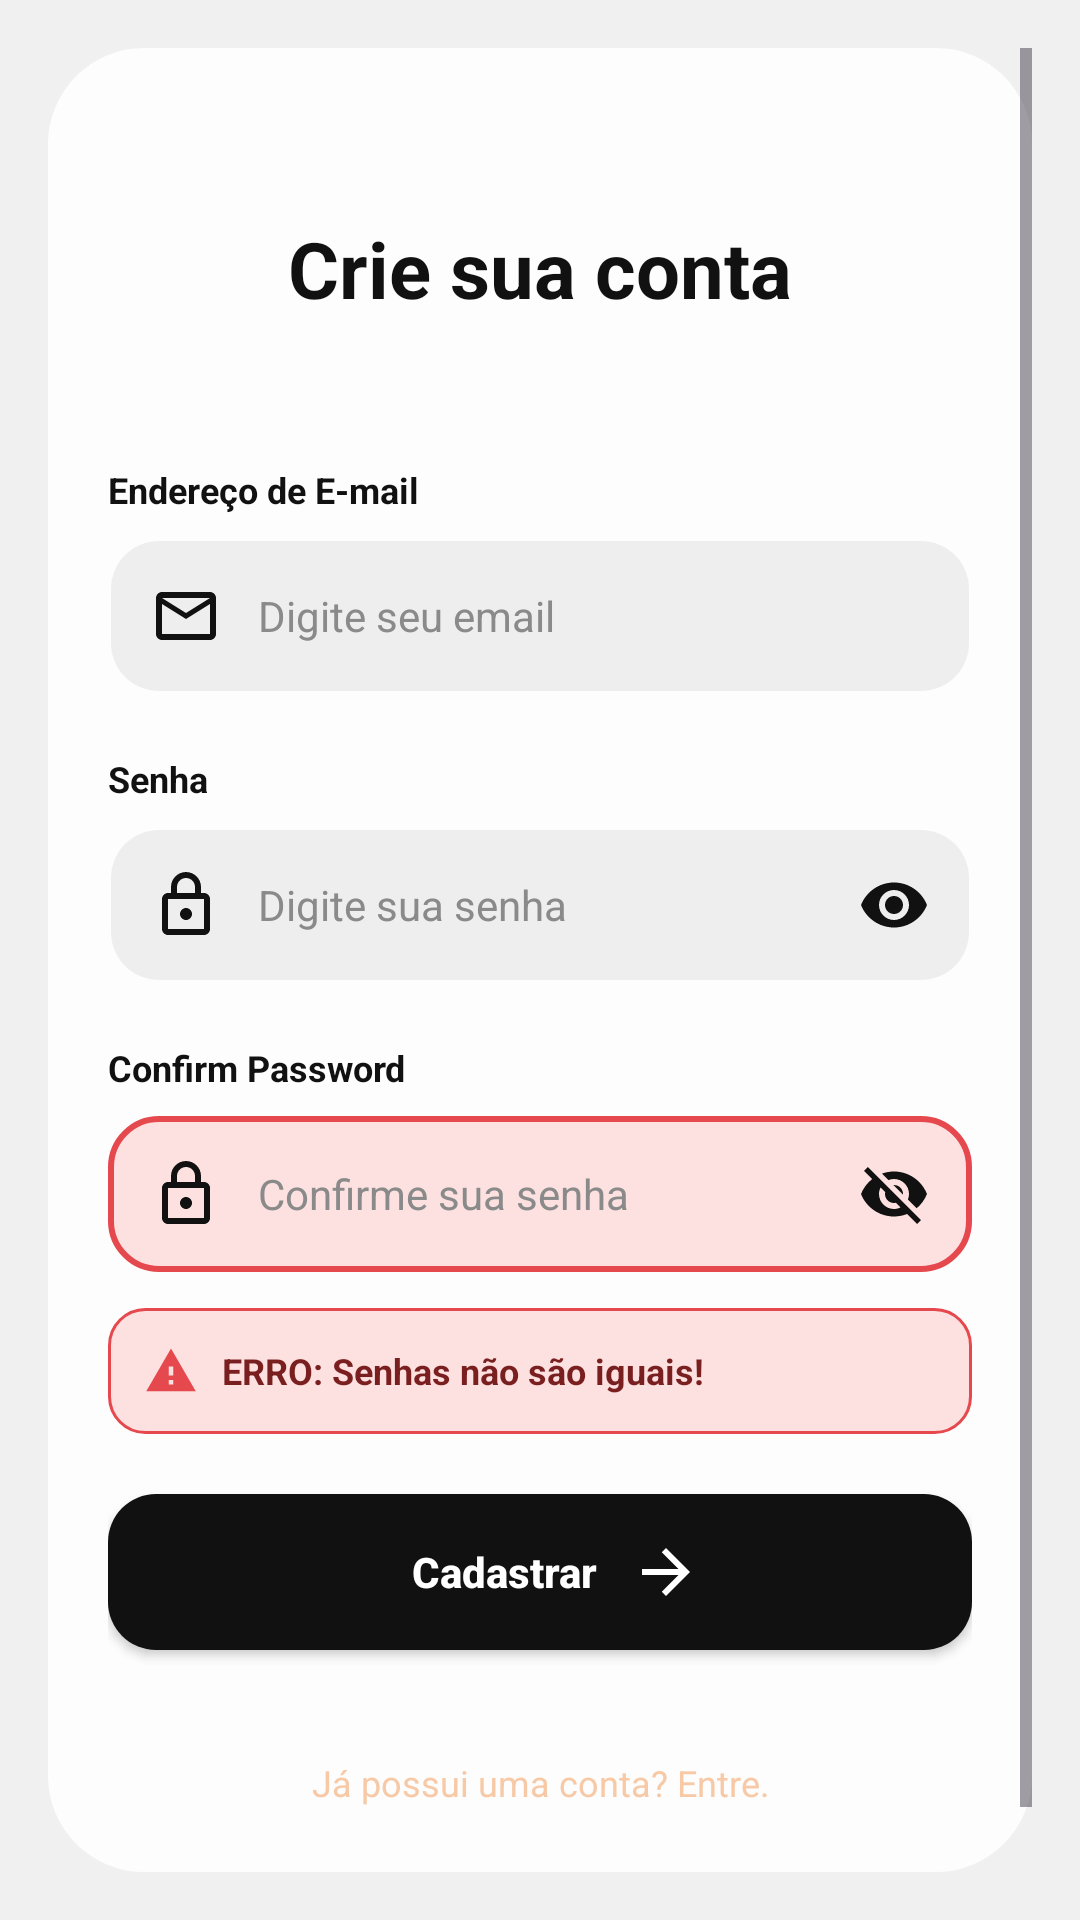

Reconstruct the res/layout file that produces this screen, plus the resources it refers to.
<!-- AndroidManifest.xml: application theme Theme.SGDI -->
<!-- res/layout/activity_register.xml -->
<?xml version="1.0" encoding="utf-8"?>
<FrameLayout xmlns:android="http://schemas.android.com/apk/res/android"
    xmlns:tools="http://schemas.android.com/tools"
    android:layout_width="match_parent"
    android:layout_height="match_parent"
    android:background="@color/login_screen_bg"
    android:padding="16dp"
    tools:context=".RegisterActivity">

    <ScrollView
        android:layout_width="match_parent"
        android:layout_height="match_parent"
        android:background="@drawable/bg_login_card"
        android:fillViewport="true">

        <LinearLayout
            android:layout_width="match_parent"
            android:layout_height="wrap_content"
            android:orientation="vertical"
            android:paddingHorizontal="20dp"
            android:paddingTop="56dp"
            android:paddingBottom="40dp">

            <TextView
                android:layout_width="match_parent"
                android:layout_height="wrap_content"
                android:gravity="center"
                android:text="Crie sua conta"
                android:textColor="@color/login_black"
                android:textSize="26sp"
                android:textStyle="bold" />

            
            <TextView
                android:layout_width="wrap_content"
                android:layout_height="wrap_content"
                android:layout_marginTop="48dp"
                android:text="Endereço de E-mail"
                android:textColor="@color/login_black"
                android:textSize="12sp"
                android:textStyle="bold" />

            <EditText
                android:id="@+id/etEmail"
                android:layout_width="match_parent"
                android:layout_height="52dp"
                android:layout_marginTop="8dp"
                android:autofillHints="emailAddress"
                android:background="@drawable/bg_input"
                android:drawableStart="@drawable/ic_mail"
                android:drawablePadding="12dp"
                android:drawableTint="@color/login_black"
                android:hint="Digite seu email"
                android:imeOptions="actionNext"
                android:inputType="textEmailAddress"
                android:maxLines="1"
                android:paddingHorizontal="14dp"
                android:textColor="@color/login_text"
                android:textColorHint="@color/login_hint"
                android:textSize="14sp" />

            
            <TextView
                android:layout_width="wrap_content"
                android:layout_height="wrap_content"
                android:layout_marginTop="20dp"
                android:text="Senha"
                android:textColor="@color/login_black"
                android:textSize="12sp"
                android:textStyle="bold" />

            <EditText
                android:id="@+id/etSenha"
                android:layout_width="match_parent"
                android:layout_height="52dp"
                android:layout_marginTop="8dp"
                android:autofillHints="newPassword"
                android:background="@drawable/bg_input"
                android:drawableStart="@drawable/ic_lock"
                android:drawableEnd="@drawable/ic_visibility"
                android:drawablePadding="12dp"
                android:drawableTint="@color/login_black"
                android:hint="Digite sua senha"
                android:imeOptions="actionNext"
                android:inputType="textPassword"
                android:maxLines="1"
                android:paddingHorizontal="14dp"
                android:textColor="@color/login_text"
                android:textColorHint="@color/login_hint"
                android:textSize="14sp" />

            
            <TextView
                android:layout_width="wrap_content"
                android:layout_height="wrap_content"
                android:layout_marginTop="20dp"
                android:text="Confirm Password"
                android:textColor="@color/login_black"
                android:textSize="12sp"
                android:textStyle="bold" />

            
            <EditText
                android:id="@+id/etConfirmaSenha"
                android:layout_width="match_parent"
                android:layout_height="52dp"
                android:layout_marginTop="8dp"
                android:autofillHints="newPassword"
                android:background="@drawable/bg_input_error"
                android:drawableStart="@drawable/ic_lock"
                android:drawableEnd="@drawable/ic_visibility_off"
                android:drawablePadding="12dp"
                android:drawableTint="@color/login_black"
                android:hint="Confirme sua senha"
                android:imeOptions="actionDone"
                android:inputType="text"
                android:maxLines="1"
                android:paddingHorizontal="14dp"
                android:textColor="@color/login_text"
                android:textColorHint="@color/login_hint"
                android:textSize="14sp" />

            
            <LinearLayout
                android:id="@+id/boxErro"
                android:layout_width="match_parent"
                android:layout_height="wrap_content"
                android:layout_marginTop="12dp"
                android:background="@drawable/bg_error_box"
                android:gravity="center_vertical"
                android:orientation="horizontal"
                android:paddingHorizontal="12dp"
                android:paddingVertical="12dp">

                <ImageView
                    android:layout_width="18dp"
                    android:layout_height="18dp"
                    android:contentDescription="Erro"
                    android:src="@drawable/ic_error" />

                <TextView
                    android:id="@+id/tvErro"
                    android:layout_width="wrap_content"
                    android:layout_height="wrap_content"
                    android:layout_marginStart="8dp"
                    android:text="ERRO: Senhas não são iguais!"
                    android:textColor="@color/login_error_text"
                    android:textSize="12sp"
                    android:textStyle="bold" />
            </LinearLayout>

            
            <Button
                android:id="@+id/btnCadastrar"
                android:layout_width="match_parent"
                android:layout_height="52dp"
                android:layout_marginTop="20dp"
                android:background="@drawable/bg_button"
                android:drawableEnd="@drawable/ic_arrow_forward"
                android:drawableTint="@color/white"
                android:paddingHorizontal="90dp"
                android:text="Cadastrar"
                android:textAllCaps="false"
                android:textColor="@color/white"
                android:textSize="14sp"
                android:textStyle="bold" />

            
            <TextView
                android:id="@+id/tvJaTemConta"
                android:layout_width="match_parent"
                android:layout_height="wrap_content"
                android:layout_marginTop="32dp"
                android:gravity="center"
                android:padding="4dp"
                android:text="Já possui uma conta? Entre."
                android:textColor="@color/login_footer"
                android:textSize="12sp" />
        </LinearLayout>
    </ScrollView>
</FrameLayout>
<!-- resources referenced by this layout -->
<resources>
  <color name="login_black">#111111</color>
  <color name="login_error_text">#7A1F1F</color>
  <color name="login_footer">#F7C9A6</color>
  <color name="login_hint">#8A8A8A</color>
  <color name="login_screen_bg">#F0F0F0</color>
  <color name="login_text">#333333</color>
  <color name="white">#FFFFFF</color>
  <!-- drawable bg_button (drawable) -->
  <?xml version="1.0" encoding="utf-8"?>
  <shape xmlns:android="http://schemas.android.com/apk/res/android"
      android:shape="rectangle">
      <solid android:color="@color/login_black" />
      <corners android:radius="16dp" />
  </shape>
  <!-- drawable bg_error_box (drawable) -->
  <?xml version="1.0" encoding="utf-8"?>
  <shape xmlns:android="http://schemas.android.com/apk/res/android"
      android:shape="rectangle">
      <solid android:color="@color/login_error_bg" />
      <stroke android:width="1dp" android:color="@color/login_error" />
      <corners android:radius="12dp" />
  </shape>
  <!-- drawable bg_input_error (drawable) -->
  <?xml version="1.0" encoding="utf-8"?>
  <shape xmlns:android="http://schemas.android.com/apk/res/android"
      android:shape="rectangle">
      <solid android:color="@color/login_error_bg" />
      <stroke android:width="2dp" android:color="@color/login_error" />
      <corners android:radius="16dp" />
  </shape>
  <!-- drawable bg_login_card (drawable) -->
  <?xml version="1.0" encoding="utf-8"?>
  <shape xmlns:android="http://schemas.android.com/apk/res/android"
      android:shape="rectangle">
      <solid android:color="@color/login_card" />
      <corners android:radius="32dp" />
  </shape>
  <!-- drawable ic_arrow_forward (drawable) -->
  <?xml version="1.0" encoding="utf-8"?>
  <vector xmlns:android="http://schemas.android.com/apk/res/android"
      android:width="24dp"
      android:height="24dp"
      android:viewportWidth="24"
      android:viewportHeight="24"
      android:tint="#111111">
      <path
          android:fillColor="#FF000000"
          android:pathData="M12,4l-1.41,1.41L16.17,11H4v2h12.17l-5.58,5.59L12,20l8,-8z" />
  </vector>
  <!-- drawable ic_error (drawable) -->
  <?xml version="1.0" encoding="utf-8"?>
  <vector xmlns:android="http://schemas.android.com/apk/res/android"
      android:width="24dp"
      android:height="24dp"
      android:viewportWidth="24"
      android:viewportHeight="24">
      <path
          android:fillColor="#E5484D"
          android:pathData="M12,2L1,21h22L12,2zM13,18h-2v-2h2v2zM13,14h-2v-4h2v4z" />
  </vector>
  <!-- drawable ic_mail (drawable) -->
  <?xml version="1.0" encoding="utf-8"?>
  <vector xmlns:android="http://schemas.android.com/apk/res/android"
      android:width="24dp"
      android:height="24dp"
      android:viewportWidth="24"
      android:viewportHeight="24"
      android:tint="#111111">
      <path
          android:fillColor="#FF000000"
          android:pathData="M20,4H4C2.9,4 2.01,4.9 2.01,6L2,18c0,1.1 0.9,2 2,2h16c1.1,0 2,-0.9 2,-2V6c0,-1.1 -0.9,-2 -2,-2zM20,18H4V8l8,5 8,-5v10zM12,11L4,6h16l-8,5z" />
  </vector>
  <!-- drawable ic_visibility (drawable) -->
  <?xml version="1.0" encoding="utf-8"?>
  <vector xmlns:android="http://schemas.android.com/apk/res/android"
      android:width="24dp"
      android:height="24dp"
      android:viewportWidth="24"
      android:viewportHeight="24"
      android:tint="#111111">
      <path
          android:fillColor="#FF000000"
          android:pathData="M12,4.5C7,4.5 2.73,7.61 1,12c1.73,4.39 6,7.5 11,7.5s9.27,-3.11 11,-7.5c-1.73,-4.39 -6,-7.5 -11,-7.5zM12,17c-2.76,0 -5,-2.24 -5,-5s2.24,-5 5,-5 5,2.24 5,5 -2.24,5 -5,5zM12,9c-1.66,0 -3,1.34 -3,3s1.34,3 3,3 3,-1.34 3,-3 -1.34,-3 -3,-3z" />
  </vector>
  <style name="Theme.SGDI" parent="Base.Theme.SGDI" />
  <color name="login_error_bg">#FDE0E0</color>
  <color name="login_error">#E5484D</color>
  <color name="login_input_bg">#EEEEEE</color>
  <color name="login_focus">#F5A25D</color>
  <color name="login_card">#FDFDFD</color>
  <style name="Base.Theme.SGDI" parent="Theme.Material3.DayNight.NoActionBar">
          
          
      </style>
</resources>
